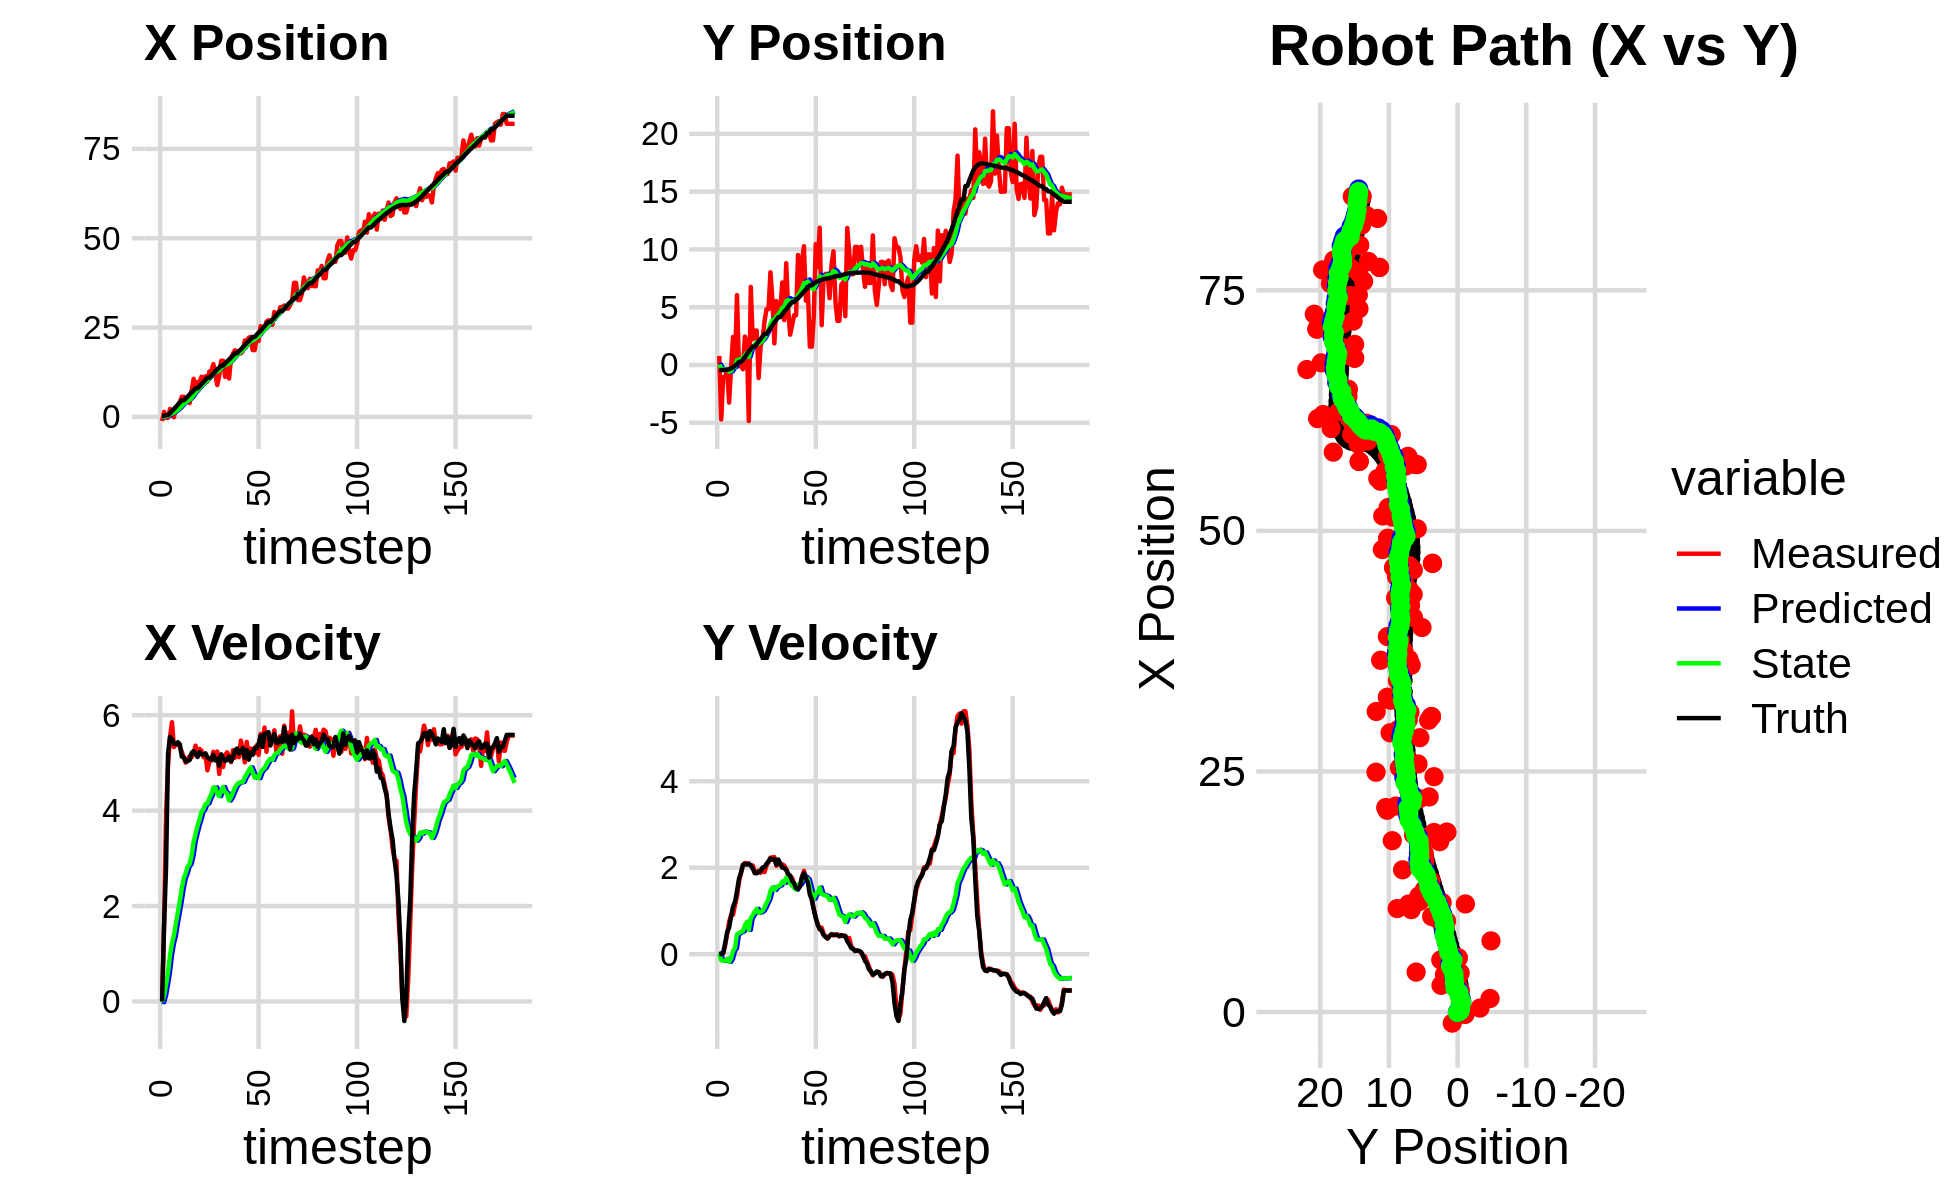

The table this chart was drawn from, first rows:
4.307934197975470947e-01, -3.801329768375458218e-01, 0.000000000000000000e+00, -0.000000000000000000e+00, 0.000000000000000000e+00, 0.000000000000000000e+00, 0.000000000000000000e+00, 0.000000000000000000e+00, 2.750785289472818668e-02, -2.566532375650846381e-02, 0.000000000000000000e+00, 0.000000000000000000e+00, 2.661732732084765574e-01, -4.415253689905349610e-01, 0.000000000000000000e+00, 0.000000000000000000e+00, 0.000000000000000000e+00, 3.870408108923584223e-04
-1.152223199471119619e+00, 7.818071542110081040e-01, 0.000000000000000000e+00, -0.000000000000000000e+00, 2.750785289472818668e-02, -2.566532375650846381e-02, 0.000000000000000000e+00, 0.000000000000000000e+00, -4.567605698048281954e-02, 2.821755710350834501e-02, -1.501162786446825180e-02, 1.853188518172567065e-02, 2.661732732084765574e-01, -4.415253689905349610e-01, 0.000000000000000000e+00, 0.000000000000000000e+00, 0.000000000000000000e+00, 3.870408108923584223e-04
1.404499560513526202e+00, -4.720486185957414982e+00, 1.597999983998284801e+00, 4.578586313571815481e-04, -4.717721976692964420e-02, 3.007074562168091103e-02, -1.501162786446825180e-02, 1.853188518172567065e-02, 8.077704047661352083e-02, -2.980019934745979926e-01, 1.236768695950071217e-01, -1.385219945703217992e-01, 2.807568605762177372e-01, -4.415188056945950623e-01, 1.600000000000000089e+00, 3.000000000000000062e-03, 1.600000023841857910e+00, -2.865197893697768450e-04
-2.363580164111274973e-01, -1.062147529998854756e+00, 3.928928900863887019e+00, 2.362017322823628182e-02, 9.314472743611423855e-02, -3.118541929316301919e-01, 1.236768695950071217e-01, -1.385219945703217992e-01, 1.829390434966726153e-01, -3.584241523215577763e-01, 3.536812730468145149e-01, -1.519943836320774011e-01, 5.164898931052976927e-01, -4.395968637877090690e-01, 2.799999999999999822e+00, 2.900000000000000147e-02, 2.799999952316284180e+00, -6.011788267642259598e-03
-2.363580164111274973e-01, -1.062147529998854756e+00, 4.951873147404309172e+00, 2.022049885049137241e-01, 2.183071708013540613e-01, -3.736235906847655275e-01, 3.536812730468145149e-01, -1.519943836320774011e-01, 3.450388061806284323e-01, -4.081640133822840300e-01, 6.140580536449156135e-01, -1.520967717576932055e-01, 5.164898931052976927e-01, -4.395968637877090690e-01, 5.193999999999999950e+00, 2.540000000000000036e-01, 5.199999809265136719e+00, -4.081136733293533325e-02
2.241826802248601869e+00, -3.810258762410533850e-01, 5.527521236468622590e+00, 4.644536775867557088e-01, 4.064446115451200159e-01, -4.233736905580533505e-01, 6.140580536449156135e-01, -1.520967717576932055e-01, 7.244893143758819321e-01, -3.910370681061727804e-01, 9.629122494594561932e-01, -1.073852751006535017e-01, 1.037741572035510540e+00, -4.188284978188468455e-01, 5.543999999999999595e+00, 5.060000000000000053e-01, 5.566999912261962891e+00, -8.382875472307205200e-02
4.135514795398094745e-01, -3.256582953701913308e+00, 5.852712562854125444e+00, 7.454909670446708825e-01, 8.207805393218275958e-01, -4.017755956162381570e-01, 9.629122494594561932e-01, -1.073852751006535017e-01, 9.887284367274367103e-01, -5.825247432662803426e-01, 1.213589339976423043e+00, -1.778598051780121425e-01, 1.674044519987348378e+00, -3.672659185388159608e-01, 5.498000000000000220e+00, 6.149999999999999911e-01, 5.532000064849853516e+00, -1.266930550336837769e-01
-8.649477355159000680e-02, -2.968020537033802531e-01, 5.331399505585594945e+00, 9.010155454419160881e-01, 1.110087370725079126e+00, -6.003107237840815680e-01, 1.213589339976423043e+00, -1.778598051780121425e-01, 1.192575407298480883e+00, -5.250842027431991133e-01, 1.378909022087825953e+00, -1.038027696088745649e-01, 2.199927240893607028e+00, -3.041215702205147253e-01, 5.400999999999999801e+00, 8.709999999999999964e-01, 5.469999790191650391e+00, -1.674197316169738770e-01
2.772985074586003851e+00, 2.423696427346149651e+00, 5.391546477003987370e+00, 9.111804854735990888e-01, 1.330466309507263523e+00, -5.354644797040866155e-01, 1.378909022087825953e+00, -1.038027696088745649e-01, 1.616527710005238871e+00, -2.511539338438949498e-01, 1.639327236328123050e+00, 7.701926403801530319e-02, 2.820303827133221031e+00, -2.019468253090998533e-01, 5.389000000000000234e+00, 1.098000000000000087e+00, 5.499000072479248047e+00, -1.674197316169738770e-01
2.925154834786562130e+00, 4.114374424111872514e-02, 5.420622445609635243e+00, 1.139023126405238395e+00, 1.780460433638051176e+00, -2.434520074400934320e-01, 1.639327236328123050e+00, 7.701926403801530319e-02, 2.037034082784481726e+00, -1.711046554646165896e-01, 1.868273267049024966e+00, 1.398206778223874402e-01, 3.441519648027905554e+00, -7.338942682613462665e-02, 5.434000000000000163e+00, 1.213000000000000078e+00, 5.567999839782714844e+00, -2.071145325899124146e-01
4.150345206379038920e+00, 6.044531627418626485e+00, 5.333308095123292958e+00, 1.339711371758533387e+00, 2.223861409489384044e+00, -1.571225876823778567e-01, 1.868273267049024966e+00, 1.398206778223874402e-01, 2.531565526347392847e+00, 4.020027857075527677e-01, 2.109162978233610097e+00, 4.566972723807716239e-01, 4.063242823228982559e+00, 8.111552736291130494e-02, 5.387999999999999901e+00, 1.455000000000000071e+00, 5.580999851226806641e+00, -2.461050003767013550e-01
5.627817660545239242e+00, -8.124895430383545503e-02, 5.233604207079977755e+00, 1.668063649535254322e+00, 2.742481824170754034e+00, 4.476725129456299301e-01, 2.109162978233610097e+00, 4.566972723807716239e-01, 3.114739170067287066e+00, 4.588819967921007881e-01, 2.370081463662353283e+00, 4.845779259015179363e-01, 4.663313776019187173e+00, 2.679501619023622605e-01, 5.131999999999999673e+00, 1.743000000000000105e+00, 5.420000076293945312e+00, -3.085430264472961426e-01
5.627817660545239242e+00, -8.124895430383545503e-02, 5.105106213063129061e+00, 1.870523283696390093e+00, 3.351747316433522528e+00, 5.073397893822525484e-01, 2.370081463662353283e+00, 4.845779259015179363e-01, 3.658269879503504018e+00, 5.201803366422843578e-01, 2.583122500923392906e+00, 5.141075642087163944e-01, 4.663313776019187173e+00, 2.679501619023622605e-01, 5.118999999999999773e+00, 1.877000000000000002e+00, 5.452000141143798828e+00, -3.512118458747863770e-01
4.063455015732747810e+00, -3.694419422985819601e-01, 5.004713365023166993e+00, 2.054493242373295558e+00, 3.916582129595843398e+00, 5.715910930631560305e-01, 2.583122500923392906e+00, 5.141075642087163944e-01, 4.034339693453313558e+00, 5.608547083134800548e-01, 2.688483464387650290e+00, 5.324006327940733474e-01, 5.151900202341972879e+00, 4.470109179056881987e-01, 5.030000000000000249e+00, 2.064999999999999947e+00, 5.438000202178955078e+00, -3.895351886749267578e-01
5.412369251510668278e+00, 2.455845042511006326e+00, 5.082689859481147820e+00, 2.109329371911305984e+00, 4.303188039892078542e+00, 6.140947715928873896e-01, 2.688483464387650290e+00, 5.324006327940733474e-01, 4.498596232978560927e+00, 8.325934848771830987e-01, 2.830244955047976241e+00, 6.607916696943282320e-01, 5.730553537577905310e+00, 6.819764816451715506e-01, 5.038000000000000256e+00, 2.092000000000000082e+00, 5.454999923706054688e+00, -3.933723568916320801e-01
3.872582823285723563e+00, 1.926880045604313807e+00, 5.141252449088935528e+00, 2.103698254878572094e+00, 4.781620728483358285e+00, 8.986726518466159330e-01, 2.830244955047976241e+00, 6.607916696943282320e-01, 4.805499771180865132e+00, 1.043384608103437694e+00, 2.881299498382391633e+00, 7.489718273693766193e-01, 6.309273630581762937e+00, 9.221733054028922183e-01, 5.060999999999999943e+00, 2.069999999999999840e+00, 5.467999935150146484e+00, -3.883951306343078613e-01
7.394019126681882881e+00, -4.853215173672194460e+00, 5.117188959353379474e+00, 2.093851953444386016e+00, 5.093629721019103940e+00, 1.118281790840375267e+00, 2.881299498382391633e+00, 7.489718273693766193e-01, 5.379877609902453450e+00, 6.816082306138855351e-01, 3.060771662995998010e+00, 5.611736998751089001e-01, 6.895678430701550177e+00, 1.162459416901120646e+00, 5.208999999999999631e+00, 2.091000000000000192e+00, 5.612999916076660156e+00, -3.883951306343078613e-01
1.064221301652172436e+01, 6.755154056750297009e+00, 5.199577895919226478e+00, 2.060591657475526528e+00, 5.685954776202053473e+00, 7.377256006013964695e-01, 3.060771662995998010e+00, 5.611736998751089001e-01, 6.188274910956939046e+00, 1.292826844644940021e+00, 3.343292808784080528e+00, 8.352001287574037924e-01, 7.396120935704633581e+00, 1.361589832541254541e+00, 5.248000000000000220e+00, 2.048999999999999932e+00, 5.633999824523925781e+00, -3.773124814033508301e-01
9.025785237641795078e+00, 2.230656846096147561e+00, 5.361089093375609238e+00, 2.050931765155941999e+00, 6.522604191835347009e+00, 1.376346857520680311e+00, 3.343292808784080528e+00, 8.352001287574037924e-01, 6.815232519409212486e+00, 1.494428800367867627e+00, 3.518011229985025690e+00, 9.027250332028375901e-01, 7.996066003769561448e+00, 1.593417449811976194e+00, 5.190000000000000391e+00, 1.985999999999999988e+00, 5.557000160217285156e+00, -3.653810322284698486e-01
9.717893868903948018e+00, 2.974306150688814654e+00, 5.209150985099770814e+00, 1.903381742254220521e+00, 7.167033642407715455e+00, 1.584701303688151430e+00, 3.518011229985025690e+00, 9.027250332028375901e-01, 7.449395494297349707e+00, 1.737460708157157807e+00, 3.681004452789309322e+00, 9.821582292531350067e-01, 7.996066003769561448e+00, 1.593417449811976194e+00, 5.123999999999999666e+00, 1.875000000000000000e+00, 5.455999851226806641e+00, -3.503206670284271240e-01
9.717893868903948018e+00, 2.974306150688814654e+00, 5.291824901614762489e+00, 1.895317416501371310e+00, 7.817495939576280861e+00, 1.835676531082471197e+00, 3.681004452789309322e+00, 9.821582292531350067e-01, 8.041854862271392790e+00, 1.963732516532775252e+00, 3.813295020113980804e+00, 1.048463296417234458e+00, 8.587359339212184750e+00, 1.812195821678549867e+00, 5.224000000000000199e+00, 1.870999999999999996e+00, 5.548999786376953125e+00, -3.439252972602844238e-01
1.123230496045835380e+01, -1.129152730683700145e+00, 5.257618806027570812e+00, 1.933869473459132848e+00, 8.423184364282791492e+00, 2.068578846174498498e+00, 3.813295020113980804e+00, 1.048463296417234458e+00, 8.715745705986408964e+00, 1.840406296016208421e+00, 3.974866180664275994e+00, 9.576779092352637468e-01, 9.185778528164339818e+00, 2.026894613388865007e+00, 5.179999999999999716e+00, 1.903000000000000025e+00, 5.519000053405761719e+00, -3.524630963802337646e-01
9.472732216288438423e+00, 1.618110283721456488e+00, 5.119655297197419408e+00, 1.883123417493252516e+00, 9.113232324052836120e+00, 1.936174086939734806e+00, 3.974866180664275994e+00, 9.576779092352637468e-01, 9.189542721152468729e+00, 1.944461700730827802e+00, 4.027710357789088924e+00, 9.704288448064065653e-01, 9.781355768343022561e+00, 2.244478746197843044e+00, 5.176999999999999602e+00, 1.923999999999999932e+00, 5.522999763488769531e+00, -3.524630963802337646e-01
1.138290098343560253e+01, 2.262289255188472570e+00, 5.183658054295558593e+00, 1.946293955599414760e+00, 9.592313756931377000e+00, 2.041504585211468381e+00, 4.027710357789088924e+00, 9.704288448064065653e-01, 9.787616233393153564e+00, 2.095096579294789763e+00, 4.136899643602709453e+00, 1.002797748915408071e+00, 1.037741747512621515e+01, 2.467919631997947061e+00, 5.200999999999999623e+00, 2.004999999999999893e+00, 5.573999881744384766e+00, -3.591802716255187988e-01
9.930135280016189725e+00, 3.784190221816064792e+00, 4.844514831086401685e+00, 1.897863473990479832e+00, 1.020130619775342495e+01, 2.195376354186330481e+00, 4.136899643602709453e+00, 1.002797748915408071e+00, 1.020714944550034708e+01, 2.356730596475910211e+00, 4.149566334624837260e+00, 1.079678233109971908e+00, 1.097157374012985720e+01, 2.699660345122624872e+00, 5.118000000000000327e+00, 2.019000000000000128e+00, 5.501999855041503906e+00, -3.733785748481750488e-01
1.270101299905225112e+01, 4.828621669138965622e+00, 5.029859930524441580e+00, 2.051130132367342096e+00, 1.062210607896283143e+01, 2.464698419786907291e+00, 4.149566334624837260e+00, 1.079678233109971908e+00, 1.082962166401715187e+01, 2.690983604259756579e+00, 4.259582953871116295e+00, 1.183800823727325646e+00, 1.097157374012985720e+01, 2.699660345122624872e+00, 5.089999999999999858e+00, 2.091000000000000192e+00, 5.501999855041503906e+00, -3.872044086456298828e-01
1.270101299905225112e+01, 4.828621669138965622e+00, 5.046738306582147615e+00, 2.130473717747014994e+00, 1.125557995940426359e+01, 2.809363686632488921e+00, 4.259582953871116295e+00, 1.183800823727325646e+00, 1.140660833139762254e+01, 3.006117722275781112e+00, 4.341350168829916534e+00, 1.274467609069842577e+00, 1.155695620161458947e+01, 2.937858386461588367e+00, 5.070000000000000284e+00, 2.148000000000000131e+00, 5.506000041961669922e+00, -3.994530439376831055e-01
1.478126946108950079e+01, 8.019534631027587679e+00, 5.232628700372541353e+00, 2.232558926380409314e+00, 1.184074334828061481e+01, 3.133564483182765592e+00, 4.341350168829916534e+00, 1.274467609069842577e+00, 1.211951583665010546e+01, 3.561607948577611982e+00, 4.484054908078840995e+00, 1.460249886076424586e+00, 1.213975992762734535e+01, 3.183282418644567624e+00, 5.166999999999999815e+00, 2.216000000000000192e+00, 5.622000217437744141e+00, -4.032767415046691895e-01
1.205197075024127784e+01, 5.648417754797551815e+00, 5.163890764495098651e+00, 2.240507816703501742e+00, 1.256792132745798973e+01, 3.707632937185254551e+00, 4.484054908078840995e+00, 1.460249886076424586e+00, 1.255194667136977316e+01, 3.891034905400939881e+00, 4.485856130938291386e+00, 1.542566398165126307e+00, 1.273191347693597031e+01, 3.436408564018732292e+00, 5.051000000000000156e+00, 2.184000000000000163e+00, 5.502999782562255859e+00, -4.093677997589111328e-01
8.915316968810177656e+00, 1.867432995216349756e+00, 5.236793599954179257e+00, 2.245706185103356400e+00, 1.300053228446360265e+01, 4.045291545217452267e+00, 4.485856130938291386e+00, 1.542566398165126307e+00, 1.269197282485623823e+01, 3.894087804830030475e+00, 4.352338397394314384e+00, 1.486922435658700747e+00, 1.331317797307067430e+01, 3.689017339991687905e+00, 5.088000000000000078e+00, 2.201999999999999957e+00, 5.544000148773193359e+00, -4.051121473312377930e-01
1.150370422030304773e+01, 5.526707812429731526e+00, 4.768993135780977610e+00, 2.045098241380470139e+00, 1.312720666459567020e+01, 4.042780048395900216e+00, 4.352338397394314384e+00, 1.486922435658700747e+00, 1.300923931165267433e+01, 4.180938093817181844e+00, 4.303144595170817155e+00, 1.547905288892703846e+00, 1.379785814883322992e+01, 3.896533055910541332e+00, 4.945000000000000284e+00, 2.072999999999999954e+00, 5.361999988555908203e+00, -4.051121473312377930e-01
1.571587458268235693e+01, 4.794592603692029442e+00, 5.154932352829909803e+00, 2.156945626109721736e+00, 1.343955377116975569e+01, 4.335728622706452207e+00, 4.303144595170817155e+00, 1.547905288892703846e+00, 1.366087272299387578e+01, 4.393049162993965417e+00, 4.417289661740725570e+00, 1.576311591255140643e+00, 1.437955942767772655e+01, 4.140744730094727544e+00, 5.179999999999999716e+00, 2.189999999999999947e+00, 5.623000144958496094e+00, -3.962872624397277832e-01
1.571587458268235693e+01, 4.794592603692029442e+00, 4.914502700957720904e+00, 2.057971801062570716e+00, 1.410260168916794754e+01, 4.550680322119479371e+00, 4.417289661740725570e+00, 1.576311591255140643e+00, 1.425519679113839011e+01, 4.586328738088228718e+00, 4.494649329576160923e+00, 1.594763957486490247e+00, 1.437955942767772655e+01, 4.140744730094727544e+00, 5.097999999999999865e+00, 2.096000000000000085e+00, 5.512000083923339844e+00, -3.965690732002258301e-01
1.121640887840160339e+01, 7.139017387392546432e+00, 5.159818739876317117e+00, 2.079240683774791876e+00, 1.470466172409600603e+01, 4.745805133836877410e+00, 4.494649329576160923e+00, 1.594763957486490247e+00, 1.444242570075118337e+01, 4.953289679761040176e+00, 4.382276732292227805e+00, 1.682043494350912161e+00, 1.496810618055969755e+01, 4.386201424768405133e+00, 5.040000000000000036e+00, 2.001999999999999780e+00, 5.422999858856201172e+00, -3.830621838569641113e-01
1.359988275172157124e+01, 3.881091637949185547e+00, 5.220866793000595862e+00, 2.050227607018427989e+00, 1.488065337398040633e+01, 5.121494029196131059e+00, 4.382276732292227805e+00, 1.682043494350912161e+00, 1.480740128260376132e+01, 5.034610287078510993e+00, 4.359663728837718466e+00, 1.650436812917300378e+00, 1.554735079404051312e+01, 4.619114443223118371e+00, 5.060999999999999943e+00, 1.989000000000000101e+00, 5.438000202178955078e+00, -3.741963505744934082e-01
1.074946966795271130e+01, 8.803772254472329806e+00, 5.128425465994844501e+00, 1.967816448503690419e+00, 1.524336765548753370e+01, 5.199653968370241408e+00, 4.359663728837718466e+00, 1.650436812917300378e+00, 1.490227887147740304e+01, 5.497549029227113415e+00, 4.212515861360805580e+00, 1.771688160398499523e+00, 1.603153124473063684e+01, 4.809365316002141455e+00, 5.129999999999999893e+00, 1.949999999999999956e+00, 5.487999916076660156e+00, -3.663828969001770020e-01
1.646848174958483213e+01, 4.856478094509111720e+00, 5.016804372183632843e+00, 1.829556099407144032e+00, 1.532353045761348298e+01, 5.674717845266963323e+00, 4.212515861360805580e+00, 1.771688160398499523e+00, 1.544901364708146652e+01, 5.611427209696556950e+00, 4.281127714196373724e+00, 1.747048169248751393e+00, 1.661821070279116697e+01, 5.033020062763089442e+00, 5.033000000000000362e+00, 1.860000000000000098e+00, 5.366000175476074219e+00, -3.496973514556884766e-01
1.770416143496991879e+01, 2.617911382059995518e+00, 5.266998975990501819e+00, 1.815148449026221078e+00, 1.587712641850110451e+01, 5.786132026621432445e+00, 4.281127714196373724e+00, 1.747048169248751393e+00, 1.606579113313108564e+01, 5.536227431769752627e+00, 4.381228122725134178e+00, 1.648679205556357719e+00, 1.719937792422210165e+01, 5.244251295193419260e+00, 5.121999999999999886e+00, 1.812000000000000055e+00, 5.434000015258789062e+00, -3.318799138069152832e-01
1.865769395210620374e+01, 3.436237856211083130e+00, 5.107220911965457688e+00, 1.760084662907118735e+00, 1.650391394540359968e+01, 5.701095352325387999e+00, 4.381228122725134178e+00, 1.648679205556357719e+00, 1.670943226453735875e+01, 5.524655775838327898e+00, 4.485562500731199442e+00, 1.579914805770528119e+00, 1.779472628265211398e+01, 5.447225137856420929e+00, 5.253999999999999559e+00, 1.695999999999999952e+00, 5.520999908447265625e+00, -3.318799138069152832e-01
1.819746105351676846e+01, 4.300627990858425953e+00, 5.198834697834874063e+00, 1.628748380140061069e+00, 1.715798851461048002e+01, 5.682647256415380710e+00, 4.485562500731199442e+00, 1.579914805770528119e+00, 1.727110599843403449e+01, 5.574456184526861868e+00, 4.547140039138702683e+00, 1.537675942310265498e+00, 1.779472628265211398e+01, 5.447225137856420929e+00, 5.301000000000000156e+00, 1.641000000000000014e+00, 5.548999786376953125e+00, -3.036053776741027832e-01
1.819746105351676846e+01, 4.300627990858425953e+00, 5.121357139887517285e+00, 1.529942418155644912e+00, 1.772582000234790556e+01, 5.728223778757888240e+00, 4.547140039138702683e+00, 1.537675942310265498e+00, 1.778675951832750357e+01, 5.614677163019999639e+00, 4.582830223376229917e+00, 1.492942261560611383e+00, 1.840229311547033220e+01, 5.636880441995877788e+00, 5.198000000000000398e+00, 1.530000000000000027e+00, 5.419000148773193359e+00, -2.902983129024505615e-01
1.780701318365390406e+01, 9.517987533194297356e+00, 5.467968130785866521e+00, 1.566738912741352241e+00, 1.824504254066512487e+01, 5.763971389176060889e+00, 4.582830223376229917e+00, 1.492942261560611383e+00, 1.824295037744474968e+01, 6.064046629091108365e+00, 4.593657084582327244e+00, 1.611407306804177431e+00, 1.890174952109383000e+01, 5.784923120912202954e+00, 5.232999999999999652e+00, 1.508000000000000007e+00, 5.446000099182128906e+00, -2.790539860725402832e-01
1.841958513844061329e+01, 6.425788058839948746e+00, 5.261968125063669177e+00, 1.579787007713101099e+00, 1.870231608590298222e+01, 6.225187359771526374e+00, 4.593657084582327244e+00, 1.611407306804177431e+00, 1.870467950220498210e+01, 6.240069841230200254e+00, 4.603642631675718633e+00, 1.616984724655576633e+00, 1.950201311716554287e+01, 5.958118482423953033e+00, 5.307999999999999829e+00, 1.560000000000000053e+00, 5.532000064849853516e+00, -2.916654050350189209e-01
2.140769603821551925e+01, 8.989280029190977572e+00, 5.011613635480824946e+00, 1.776011496487674313e+00, 1.916504376537255538e+01, 6.401768313695757939e+00, 4.603642631675718633e+00, 1.616984724655576633e+00, 1.936543271599559191e+01, 6.611785480597407449e+00, 4.701193756657353617e+00, 1.700551067582065645e+00, 2.010548105850694256e+01, 6.143883272550663577e+00, 5.107999999999999652e+00, 1.786000000000000032e+00, 5.410999774932861328e+00, -3.405707478523254395e-01
2.096641337872620880e+01, 1.027705649930221554e+01, 5.439537767310000937e+00, 1.927658896513196884e+00, 1.983555209166132727e+01, 6.781840587355613792e+00, 4.701193756657353617e+00, 1.700551067582065645e+00, 1.995701304808809340e+01, 7.065755038390434173e+00, 4.766846435094477030e+00, 1.813494431037402599e+00, 2.069786730418121934e+01, 6.352977320094322700e+00, 5.267000000000000348e+00, 1.870999999999999996e+00, 5.589000225067138672e+00, -3.405707478523254395e-01
2.216896256776256635e+01, 5.555605455786595925e+00, 5.095073817420701090e+00, 1.708829884465098647e+00, 2.043369769159754057e+01, 7.247104481494174522e+00, 4.766846435094477030e+00, 1.813494431037402599e+00, 2.058919261561024072e+01, 7.109946589284636964e+00, 4.842670297048361938e+00, 1.759026562951056194e+00, 2.119428911774973656e+01, 6.528111501483964574e+00, 5.067999999999999616e+00, 1.762999999999999901e+00, 5.364999771118164062e+00, -3.235991895198822021e-01
2.238644996249158936e+01, 6.509057907865581249e+00, 5.300810892660923201e+00, 1.777831762575455832e+00, 2.107345964531507576e+01, 7.285849245579743005e+00, 4.842670297048361938e+00, 1.759026562951056194e+00, 2.119914408652517324e+01, 7.225021918831239454e+00, 4.906515797231318032e+00, 1.735424297321959797e+00, 2.178473940470861336e+01, 6.723809286172980570e+00, 5.217999999999999972e+00, 1.653000000000000025e+00, 5.473000049591064453e+00, -3.235991895198822021e-01
1.868645277599604526e+01, 1.582723184092026170e+00, 5.177371885970098120e+00, 1.513293405294487526e+00, 2.168979566624830468e+01, 7.398564348563435367e+00, 4.906515797231318032e+00, 1.735424297321959797e+00, 2.145286588514194648e+01, 6.931791368985384949e+00, 4.801269137139958509e+00, 1.551450351098933922e+00, 2.237944784793601372e+01, 6.895137353757109899e+00, 5.173000000000000043e+00, 1.377000000000000002e+00, 5.354000091552734375e+00, -2.843683660030364990e-01
1.868645277599604526e+01, 1.582723184092026170e+00, 5.204616137639371587e+00, 1.243048697167045580e+00, 2.193299279885594188e+01, 7.086936404095278697e+00, 4.801269137139958509e+00, 1.551450351098933922e+00, 2.168112634485789414e+01, 6.642224560600215710e+00, 4.690933384392065975e+00, 1.375495322275007481e+00, 2.237944784793601372e+01, 6.895137353757109899e+00, 5.317000000000000171e+00, 1.272000000000000020e+00, 5.467999935150146484e+00, -2.344439029693603516e-01
2.235495254395468478e+01, 4.142325207213357174e+00, 5.369430612279948889e+00, 1.044084577324880581e+00, 2.215021968329710234e+01, 6.779774092827716814e+00, 4.690933384392065975e+00, 1.375495322275007481e+00, 2.219306461595451552e+01, 6.560929507877992783e+00, 4.719642369969280438e+00, 1.287490692632261347e+00, 2.298830118811871515e+01, 7.038543268547853060e+00, 5.307000000000000384e+00, 1.030999999999999917e+00, 5.406000137329101562e+00, -1.920531541109085083e-01
2.124706855402167704e+01, 1.046897296500305075e+01, 5.167223871517742317e+00, 8.396569892003646896e-01, 2.266502885295144409e+01, 6.689678577141219051e+00, 4.719642369969280438e+00, 1.287490692632261347e+00, 2.256542647560127079e+01, 6.973920781392832779e+00, 4.679848233635000021e+00, 1.394580139999435531e+00, 2.359880247673417841e+01, 7.155323549356569224e+00, 5.395999999999999908e+00, 8.419999999999999707e-01, 5.461999893188476562e+00, -1.610887199640274048e-01
2.537538638747665587e+01, 8.473169847810362754e+00, 5.606970282544288864e+00, 7.040493657034763153e-01, 2.303341129896477213e+01, 7.113378795392776510e+00, 4.679848233635000021e+00, 1.394580139999435531e+00, 2.326172454918588883e+01, 7.198860308805677732e+00, 4.797049401960024717e+00, 1.422242881334828235e+00, 2.411808958613918108e+01, 7.236290021835916519e+00, 5.568999999999999950e+00, 6.740000000000000435e-01, 5.609000205993652344e+00, -1.249130442738533020e-01
2.491972273548713446e+01, 1.187992195725653666e+01, 5.354629958531973877e+00, 5.711089845636305729e-01, 2.374142948938188979e+01, 7.341084596939160711e+00, 4.797049401960024717e+00, 1.422242881334828235e+00, 2.385978251852798593e+01, 7.672389396503101366e+00, 4.858826580604267420e+00, 1.544284256527480803e+00, 2.474839583006860622e+01, 7.314545674516588214e+00, 5.333999999999999631e+00, 5.889999999999999680e-01, 5.367000102996826172e+00, -1.062553450465202332e-01
2.445606991649943751e+01, 3.439281984557025051e+00, 5.741436019537615287e+00, 6.123645742934116232e-01, 2.434566517658841178e+01, 7.826817822155849314e+00, 4.858826580604267420e+00, 1.544284256527480803e+00, 2.438854425050764618e+01, 7.451120225265863262e+00, 4.890264018622675124e+00, 1.390482398645835227e+00, 2.537663164747207745e+01, 7.380698724652253517e+00, 5.605999999999999872e+00, 5.440000000000000391e-01, 5.632999897003173828e+00, -1.062553450465202332e-01
2.667847886704444704e+01, 7.609974979676644047e+00, 5.232750491517617064e+00, 4.720595912374656589e-01, 2.487757065236991494e+01, 7.590168465130446407e+00, 4.890264018622675124e+00, 1.390482398645835227e+00, 2.503893671319773162e+01, 7.562703309103041782e+00, 4.968931092032983443e+00, 1.372317478763473764e+00, 2.602234640723110104e+01, 7.438028379681309588e+00, 5.623000000000000220e+00, 4.390000000000000013e-01, 5.639999866485595703e+00, -8.996897935867309570e-02
2.701338776934594677e+01, 7.878208799672423268e+00, 5.566258964276930676e+00, 4.053646284523992893e-01, 2.553582982240103050e+01, 7.699935056979389181e+00, 4.968931092032983443e+00, 1.372317478763473764e+00, 2.568032905192474757e+01, 7.683451665870524749e+00, 5.043241957482479165e+00, 1.358032433938141104e+00, 2.656249800290360596e+01, 7.477451367999309539e+00, 5.644999999999999574e+00, 3.980000000000000204e-01, 5.658999919891357422e+00, -7.269699126482009888e-02
2.701338776934594677e+01, 7.878208799672423268e+00, 5.460346123510406713e+00, 3.569391368320162239e-01, 2.618465324767299407e+01, 7.819254909264339304e+00, 5.043241957482479165e+00, 1.358032433938141104e+00, 2.626884008024951811e+01, 7.792293593354229664e+00, 5.087455363665243979e+00, 1.339396364445983423e+00, 2.656249800290360596e+01, 7.477451367999309539e+00, 5.365999999999999659e+00, 3.659999999999999920e-01, 5.377999782562255859e+00, -6.527645140886306763e-02
2.578216853711690959e+01, 5.776347561398713637e+00, 5.484394586357469237e+00, 4.271021232869337547e-01, 2.677758561661604375e+01, 7.926233229798827828e+00, 5.087455363665243979e+00, 1.339396364445983423e+00, 2.671083732028671420e+01, 7.727888390524267237e+00, 5.062083253281564943e+00, 1.254843053914283857e+00, 2.718383589390658628e+01, 7.519224687862901213e+00, 5.511999999999999567e+00, 4.189999999999999836e-01, 5.527999877929687500e+00, -7.771903276443481445e-02
2.935125389679520680e+01, 8.658101483678192878e+00, 5.682858083439761288e+00, 4.668293190099208068e-01, 2.721704564561487061e+01, 7.853372695915695978e+00, 5.062083253281564943e+00, 1.254843053914283857e+00, 2.741648898436690018e+01, 7.891964656050705962e+00, 5.161937973378885935e+00, 1.263432502297852089e+00, 2.781893244381544861e+01, 7.568792386210227541e+00, 5.605000000000000426e+00, 4.580000000000000182e-01, 5.623000144958496094e+00, -8.196289092302322388e-02
2.901900169272756713e+01, 9.838542266190492214e+00, 5.236362099886573418e+00, 4.301510467598710918e-01, 2.793268278170478780e+01, 8.018307906280490727e+00, 5.161937973378885935e+00, 1.263432502297852089e+00, 2.802495396263951122e+01, 8.135543708647411165e+00, 5.205303606122613225e+00, 1.302225009862029825e+00, 2.845583620694877425e+01, 7.621020361024976708e+00, 5.416999999999999815e+00, 4.500000000000000111e-01, 5.434999942779541016e+00, -8.196289092302322388e-02
2.850834628900864587e+01, 5.506151719652762289e+00, 5.510183388722705189e+00, 4.557607610527260045e-01, 2.854548432325177387e+01, 8.265766209633614636e+00, 5.205303606122613225e+00, 1.302225009862029825e+00, 2.855409581524191509e+01, 8.021497863007644114e+00, 5.213315612156340428e+00, 1.200383200864028499e+00, 2.907814207652114646e+01, 7.672929807648578127e+00, 5.424999999999999822e+00, 4.470000000000000084e-01, 5.442999839782714844e+00, -8.252459764480590820e-02
... 120 more rows
